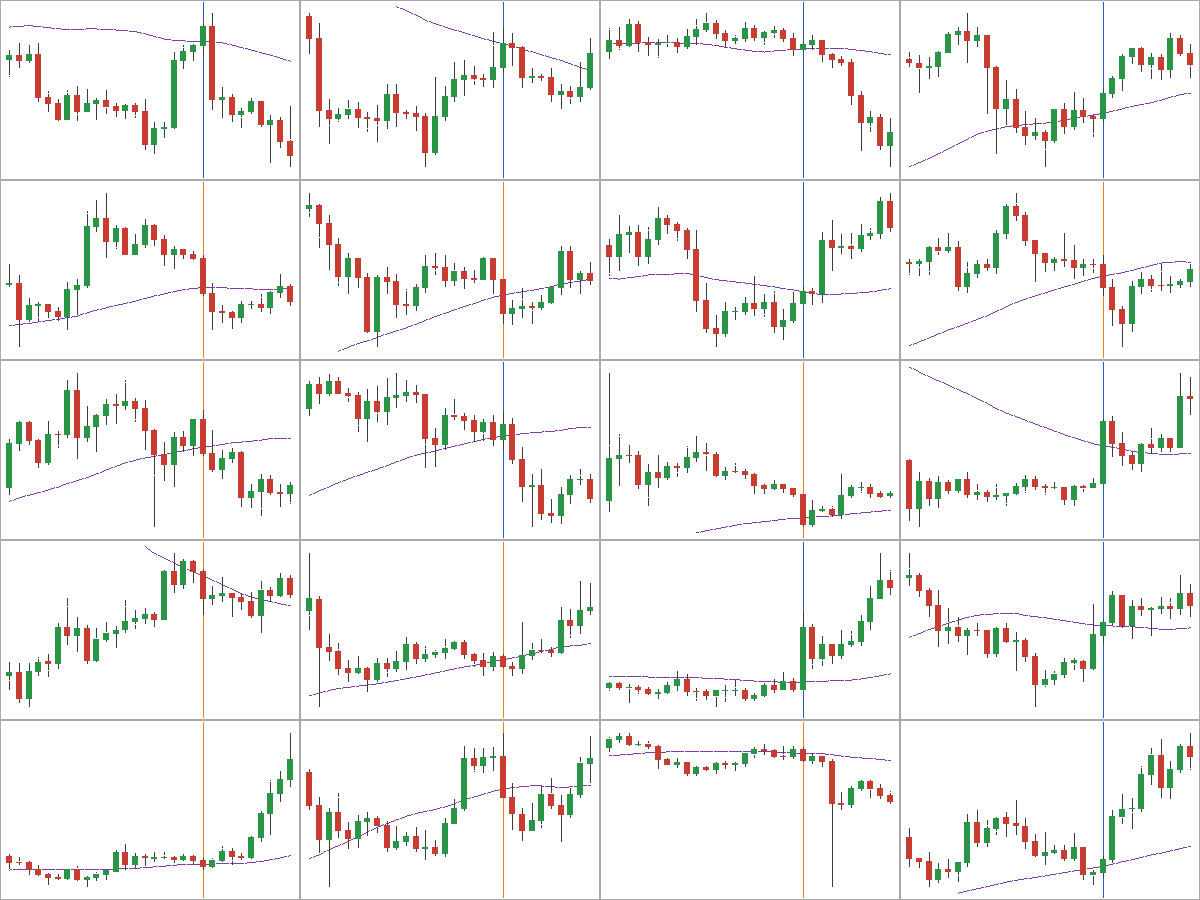

The data file committed next to this chart (first rows):
coin, day, close, sma50, prev_close, prev_sma50, goes_long, rule_holds
BTC, 2022-09-12T00:00, 22396, 21947, 21827, 21951, True, True
BTC, 2023-09-19T00:00, 27210, 27205, 26763, 27246, True, True
ETH, 2019-11-16T00:00, 182.4, 180.3, 180.0, 180.1, True, True
ETH, 2021-03-06T00:00, 1650, 1554, 1528, 1544, True, True
ETH, 2024-01-22T00:00, 2314, 2337, 2457, 2335, False, True
ETH, 2024-04-02T00:00, 3279, 3400, 3504, 3387, False, True
ETH, 2024-10-12T00:00, 2476, 2474, 2440, 2480, True, True
ETH, 2025-06-20T00:00, 2406, 2465, 2521, 2454, False, True
BNB, 2021-12-09T00:00, 570.2, 576.4, 607.2, 575.1, False, True
SOL, 2024-12-17T00:00, 223.2, 217.8, 216.2, 216.9, True, True
XRP, 2018-10-11T00:00, 0.3831, 0.4003, 0.4661, 0.399, False, True
XRP, 2020-01-06T00:00, 0.2231, 0.2122, 0.1945, 0.213, True, True
XRP, 2020-04-10T00:00, 0.1876, 0.1964, 0.1983, 0.198, False, True
XRP, 2021-03-14T00:00, 0.439, 0.4525, 0.4579, 0.4492, False, True
XRP, 2023-03-21T00:00, 0.4696, 0.3857, 0.3734, 0.3841, True, True
XRP, 2024-09-13T00:00, 0.5728, 0.5704, 0.5626, 0.5709, True, True
ADA, 2020-11-15T00:00, 0.1005, 0.1018, 0.1041, 0.1017, False, True
ADA, 2025-01-07T00:00, 0.9892, 1.01, 1.093, 1.005, False, True
ADA, 2025-10-07T00:00, 0.8198, 0.8525, 0.8715, 0.8545, False, True
ADA, 2026-09-17T00:00, 0.2026, 0.1994, 0.1965, 0.1986, True, True
